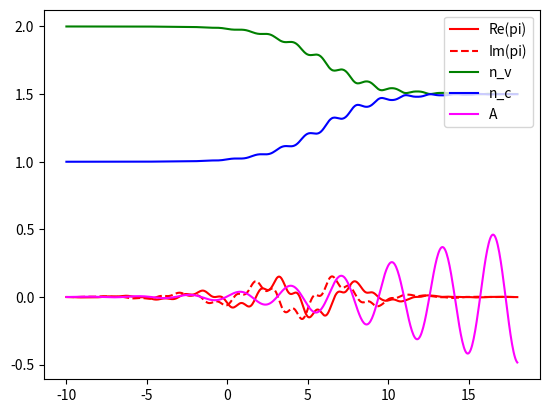

Write the Python code that produced this figure.
import math, cmath
import numpy as np
from scipy.integrate import ode
from scipy.integrate import quad
import matplotlib.pyplot as plt

#some constants
log2 = math.log(2)
band_freq = (5.32, 6.14, 9.83)                                          #band frequencies
band_amps_v = ((-0.0928, 0.0705, 0.0200, -0.0012, 0.0029, 0.0006),      #band amplitudes
               (-0.0307, 0.0307, 0, 0, 0, 0),
               (-0.0059, 0.0059, 0, 0, 0, 0))
band_amps_c = ((0.0898, -0.0814, -0.0024, -0.0048, -0.0003, -0.0009),
               (0.1147, -0.1147, 0, 0, 0, 0),
               (0.0435, -0.0435, 0, 0, 0, 0))
E_g = 3.3                                                               #gap energy
d_0x = 3.46                                                             #x-component of the dipole moment

F_0 = 1                                                                 #laser field parameters
omega_0 = 2
t_0 = 20

T_2 = 1                                                                 #what is this?

#dispersion curve
def Epsilon(k):
    total = E_g
    for i in range(0, 3):       #iterating over directions
        total_in_dir = 0
        for j in range(0, 6):   #cosine sum
            total_in_dir += (band_amps_c[i][j]-band_amps_v[i][j])*math.cos(j*k[i]*band_freq[i])/3
        total += total_in_dir
    return total

#we only have 1D field
#x-component of the laser field
def F_x(t):
    return F_0*math.cos(omega_0*t)*math.exp(-log2*((t-t_0)/(5*omega_0))**2)
#x-component of the vector potential, temporal integral of the laser field
def A_x(t):
    return quad(F_x, -np.inf, t, limit=100)[0]

#action integral
def S(K, t):
    return quad(lambda t, K: Epsilon([K[0] + A_x(t), K[1], K[2]]), -np.inf, t, args=K, limit=100)[0]

#initial condition
t_start = -10
t_stop = 18
samples = 600

pi_start = 0
n_v_start = 2
n_c_start = 1
S_start = 0
A_start = 0

#contains the ODE system RHS
def RHS(t, X):
    pi = X[0]
    n_v = X[1]
    n_c = X[2]
    S = X[3]
    A = X[4]
    pi_dot = -pi/T_2-1j*d_0x*F_x(t)*(n_v-n_c)*cmath.exp(-1j*S)
    n_v_dot = 2*d_0x*F_x(t)*(pi*cmath.exp(1j*S)).imag
    n_c_dot = -n_v_dot
    S_dot = Epsilon([A.real, 0, 0])
    A_dot = F_x(t)
    return [pi_dot, n_v_dot, n_c_dot, S_dot, A_dot]

#initializes the integrator
#https://docs.scipy.org/doc/scipy/reference/generated/scipy.integrate.ode.html
r = ode(RHS).set_integrator('zvode', method='bdf', nsteps=5000)

#integrates the problem to get results
times = np.linspace(t_start, t_stop, samples)
pi_Re = []
pi_Im = []
n_v = []
n_c = []
Ss = []
As = []
for t in times:
    r.set_initial_value([pi_start, n_v_start, n_c_start, S_start, A_start], t_start)
    r.integrate(t)
    pi_Re.append(r.y[0].real)
    pi_Im.append(r.y[0].imag)
    n_v.append(r.y[1].real)
    n_c.append(r.y[2].real)
    Ss.append(r.y[3].real)
    As.append(r.y[4].real)

plt.plot(times, pi_Re, 'r', label='Re(pi)')
plt.plot(times, pi_Im, 'r', linestyle='--', label='Im(pi)')
plt.plot(times, n_v, 'g', label='n_v')
plt.plot(times, n_c, 'b', label='n_c')
#plt.plot(times, Ss, 'yellow', label='S')
plt.plot(times, As, 'magenta', label='A')
plt.legend(loc='upper right')
plt.show()
